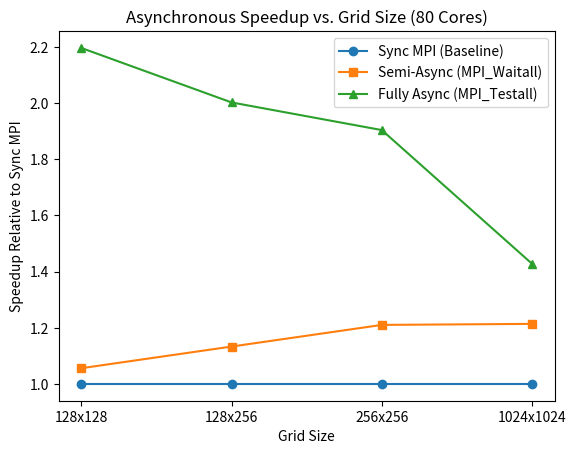

Reproduce this figure in Python.
import matplotlib.pyplot as plt
import numpy as np

# Data: Speedup relative to synchronous MPI
grid_sizes = ['128x128', '128x256', '256x256', '1024x1024']
mpi_speedup = [1.0, 1.0, 1.0, 1.0]  # Baseline
waitall_speedup = [0.907/0.859, 2.845/2.511, 6.520/5.388, 16.666/13.731]  # ~1.06, 1.13, 1.21, 1.21
testall_speedup = [0.907/0.413, 2.845/1.421, 6.520/3.425, 16.666/11.675]  # ~2.19, 2.00, 1.90, 1.43

x = np.arange(len(grid_sizes))
fig, ax = plt.subplots()
ax.plot(x, mpi_speedup, marker='o', label='Sync MPI (Baseline)')
ax.plot(x, waitall_speedup, marker='s', label='Semi-Async (MPI_Waitall)')
ax.plot(x, testall_speedup, marker='^', label='Fully Async (MPI_Testall)')

ax.set_xlabel('Grid Size')
ax.set_ylabel('Speedup Relative to Sync MPI')
ax.set_title('Asynchronous Speedup vs. Grid Size (80 Cores)')
ax.set_xticks(x)
ax.set_xticklabels(grid_sizes)
ax.legend()

plt.savefig('async_speedup.png')  # Save as image for paper insertion
plt.show()